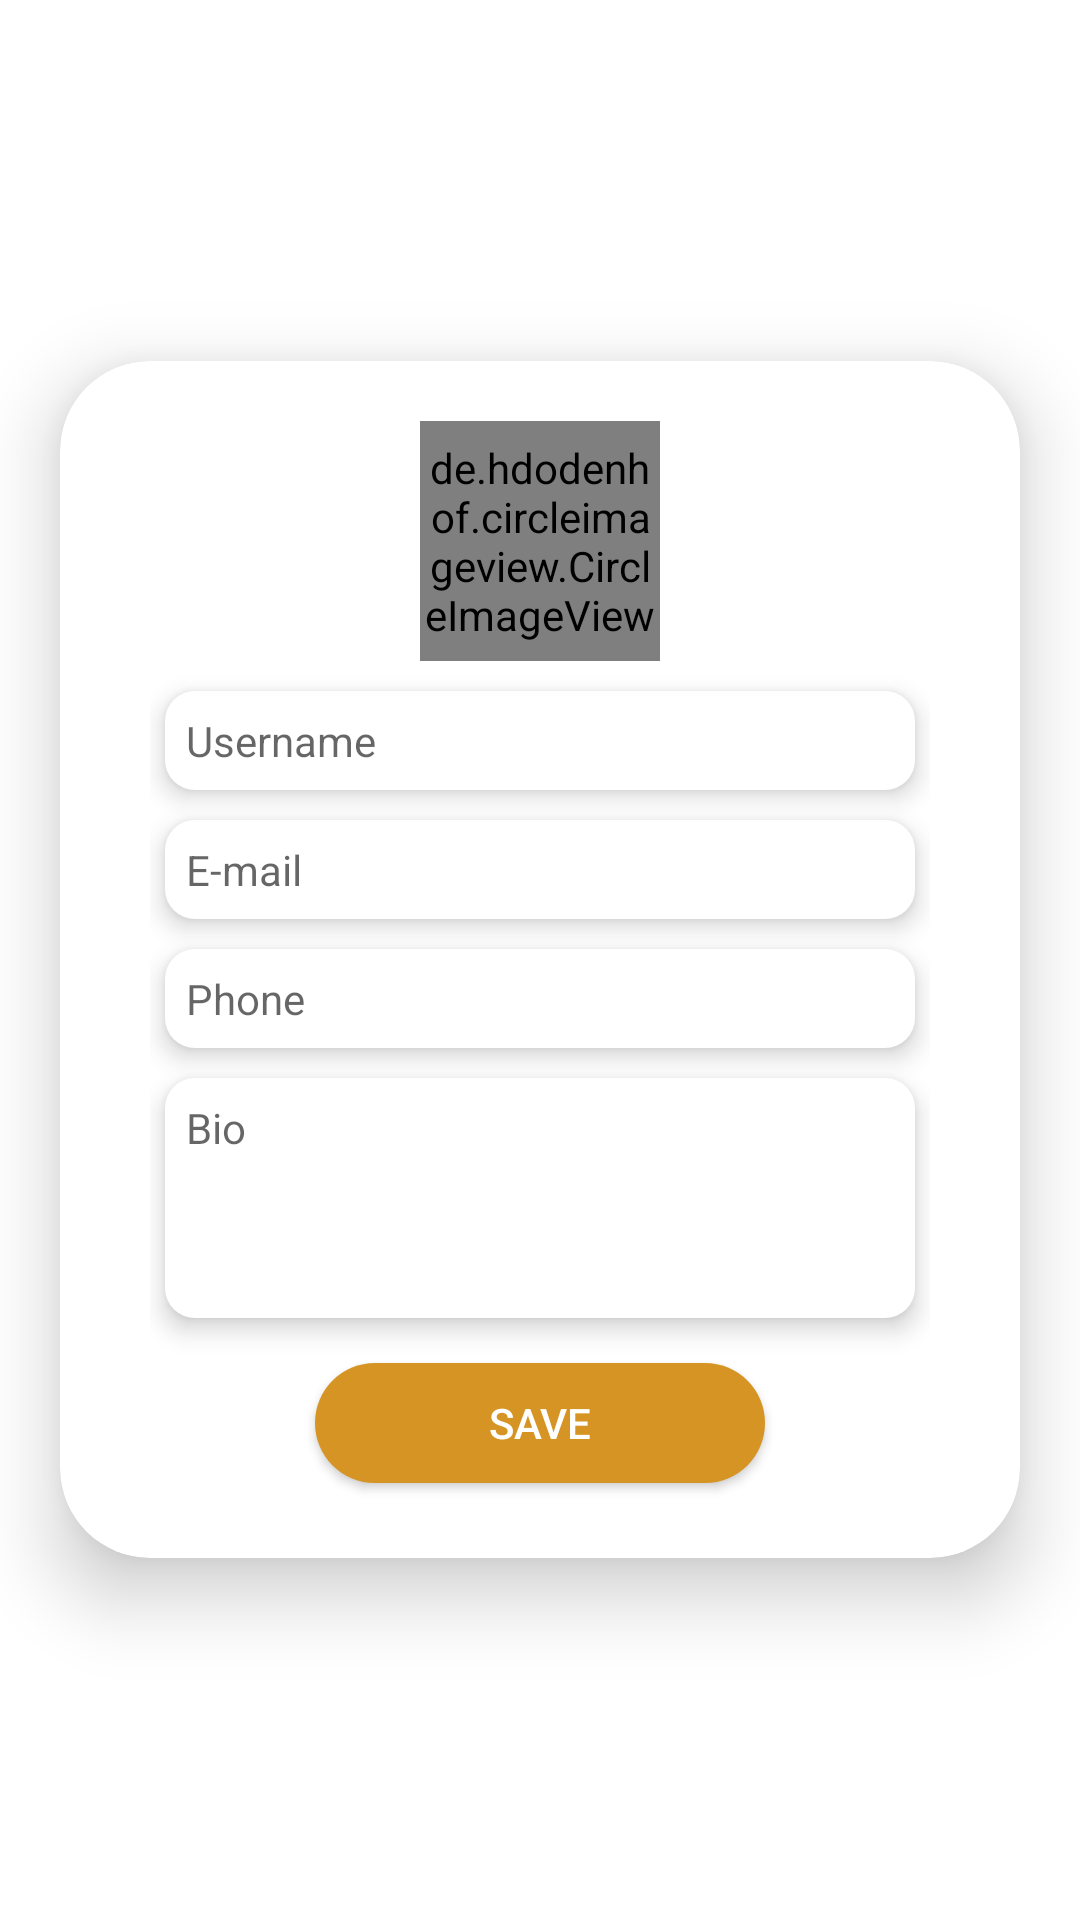

Here is an Android app screen rendered from its layout file. Give the layout XML and the strings, colors and styles it references.
<!-- AndroidManifest.xml: application theme AppTheme -->
<!-- res/layout/activity_edit_profile.xml -->
<?xml version="1.0" encoding="utf-8"?>
<ScrollView
    android:background="@color/colorWhite"
    android:fillViewport="true"
    xmlns:android="http://schemas.android.com/apk/res/android"
    xmlns:app="http://schemas.android.com/apk/res-auto"
    xmlns:tools="http://schemas.android.com/tools"
    android:layout_width="match_parent"
    android:layout_height="match_parent"
    tools:context=".ProfilePackage.EditProfileActivity">

    <RelativeLayout
        android:layout_width="match_parent"
        android:layout_height="match_parent">

        <android.support.v7.widget.CardView
            android:id="@+id/c"
            app:contentPadding="10dp"
            android:layout_centerInParent="true"
            app:cardElevation="15dp"
            android:layout_marginStart="20dp"
            android:layout_marginEnd="20dp"
            app:cardCornerRadius="30dp"
            android:layout_width="match_parent"
            android:layout_height="wrap_content">





            <LinearLayout
                android:layout_gravity="center"
                android:padding="5dp"
                android:layout_marginEnd="15dp"
                android:layout_marginStart="15dp"
                android:orientation="vertical"
                android:layout_width="match_parent"
                android:layout_height="wrap_content">

                <de.hdodenhof.circleimageview.CircleImageView
                    android:src="@drawable/ic_image"
                    android:id="@+id/imgPhoto"
                    android:layout_gravity="center"
                    android:layout_margin="5dp"
                    android:layout_width="80dp"
                    android:layout_height="80dp" />

                <EditText
                    android:layout_margin="5dp"
                    android:elevation="5dp"
                    android:textColor="@color/colorBlack"
                    android:padding="7dp"
                    android:id="@+id/edtUsername"
                    android:layout_width="match_parent"
                    android:layout_height="wrap_content"
                    android:background="@drawable/shape_txt"
                    android:focusedByDefault="true"
                    android:hint="@string/username"
                    android:inputType="text"
                    android:textSize="14sp" />

                <EditText
                    android:layout_margin="5dp"
                    android:elevation="5dp"
                    android:textColor="@color/colorBlack"
                    android:padding="7dp"
                    android:id="@+id/edtEmail"
                    android:layout_width="match_parent"
                    android:layout_height="wrap_content"
                    android:background="@drawable/shape_txt"
                    android:focusedByDefault="true"
                    android:hint="@string/email"
                    android:inputType="textEmailAddress"
                    android:textSize="14sp" />

                <EditText
                    android:layout_margin="5dp"
                    android:elevation="5dp"
                    android:textColor="@color/colorBlack"
                    android:id="@+id/edtPhone"
                    android:inputType="number"
                    android:background="@drawable/shape_txt"
                    android:textSize="14sp"
                    android:hint="@string/phone"
                    android:layout_width="match_parent"
                    android:layout_height="wrap_content"
                    android:padding="7dp"
                    />


                <EditText
                    android:gravity="top"
                    android:lines="3"
                    android:maxLines="3"
                    android:layout_margin="5dp"
                    android:elevation="5dp"
                    android:textColor="@color/colorBlack"
                    android:id="@+id/edtBio"
                    android:background="@drawable/shape_txt"
                    android:textSize="14sp"
                    android:hint="@string/bio"
                    android:layout_width="match_parent"
                    android:layout_height="80dp"
                    android:padding="7dp"
                    />

                <Button
                    android:elevation="5dp"
                    android:id="@+id/btnRegister"
                    android:layout_marginBottom="10dp"
                    android:layout_marginTop="10dp"
                    android:paddingBottom="5dp"
                    android:paddingTop="5dp"
                    android:textColor="@color/colorWhite"
                    android:background="@drawable/shape_btn"
                    android:text="@string/save"
                    android:layout_width="150dp"
                    android:layout_height="40dp"
                    android:layout_gravity="center"/>

            </LinearLayout>





        </android.support.v7.widget.CardView>

    </RelativeLayout>

</ScrollView>
<!-- resources referenced by this layout -->
<resources>
  <color name="colorBlack">#000000</color>
  <color name="colorWhite">#ffffff</color>
  <!-- drawable ic_image (drawable) -->
  <vector android:autoMirrored="true" android:height="24dp"
      android:viewportHeight="299.998" android:viewportWidth="299.998"
      android:width="24dp" xmlns:android="http://schemas.android.com/apk/res/android">
      <path android:fillColor="#FF000000" android:pathData="M149.995,0.001C67.156,0.001 0,67.16 0,149.999s67.156,149.997 149.995,149.997s150.003,-67.161 150.003,-149.997C299.997,67.157 232.834,0.001 149.995,0.001zM229.25,226.844H70.75c-3.981,0 -7.205,-3.221 -7.205,-7.202V80.353c0,-3.979 3.224,-7.202 7.205,-7.202h158.497c3.981,0 7.205,3.224 7.205,7.202v97.537h-16.941V89.834H80.323v93.027h7.949l32.119,-50.087l21.465,33.468l10.66,16.62h9.241l-15.281,-23.827l9.959,-15.53l25.241,39.355h19.491v5.405v16.321v10.374h10.374h24.909v4.684h0.005C236.454,223.624 233.231,226.844 229.25,226.844zM207.264,121.042c0,8.232 -6.676,14.908 -14.908,14.908s-14.908,-6.676 -14.908,-14.908s6.676,-14.908 14.908,-14.908S207.264,112.813 207.264,121.042zM236.455,204.587h-24.911v-16.321h24.909h24.909v16.321H236.455z"/>
  </vector>
  <!-- drawable shape_btn (drawable) -->
  <?xml version="1.0" encoding="utf-8"?>
  <selector xmlns:android="http://schemas.android.com/apk/res/android">
  
      <item >
          <shape android:shape="rectangle">
              <solid android:color="@color/colorPrimary"></solid>
              <corners android:radius="30dp"></corners>
          </shape>
      </item>
  
  
  </selector>
  <!-- drawable shape_txt (drawable) -->
  <?xml version="1.0" encoding="utf-8"?>
  <selector xmlns:android="http://schemas.android.com/apk/res/android">
  
      <item >
          <shape android:shape="rectangle">
              <solid android:color="@color/colorWhite"></solid>
              <corners android:radius="10dp"></corners>
          </shape>
      </item>
  
  
  </selector>
  <string name="bio">Bio</string>
  <string name="email">E-mail</string>
  <string name="phone">Phone</string>
  <string name="save">Save</string>
  <string name="username">Username</string>
  <style name="AppTheme" parent="Theme.AppCompat.Light.NoActionBar">
          
          <item name="colorPrimary">#b2b2b2</item>
          <item name="colorPrimaryDark">@color/colorPrimary</item>
          <item name="colorAccent">@color/colorPrimaryDark</item>
      </style>
  <color name="colorPrimary">#d59423</color>
  <color name="colorPrimaryDark">#00574B</color>
</resources>
